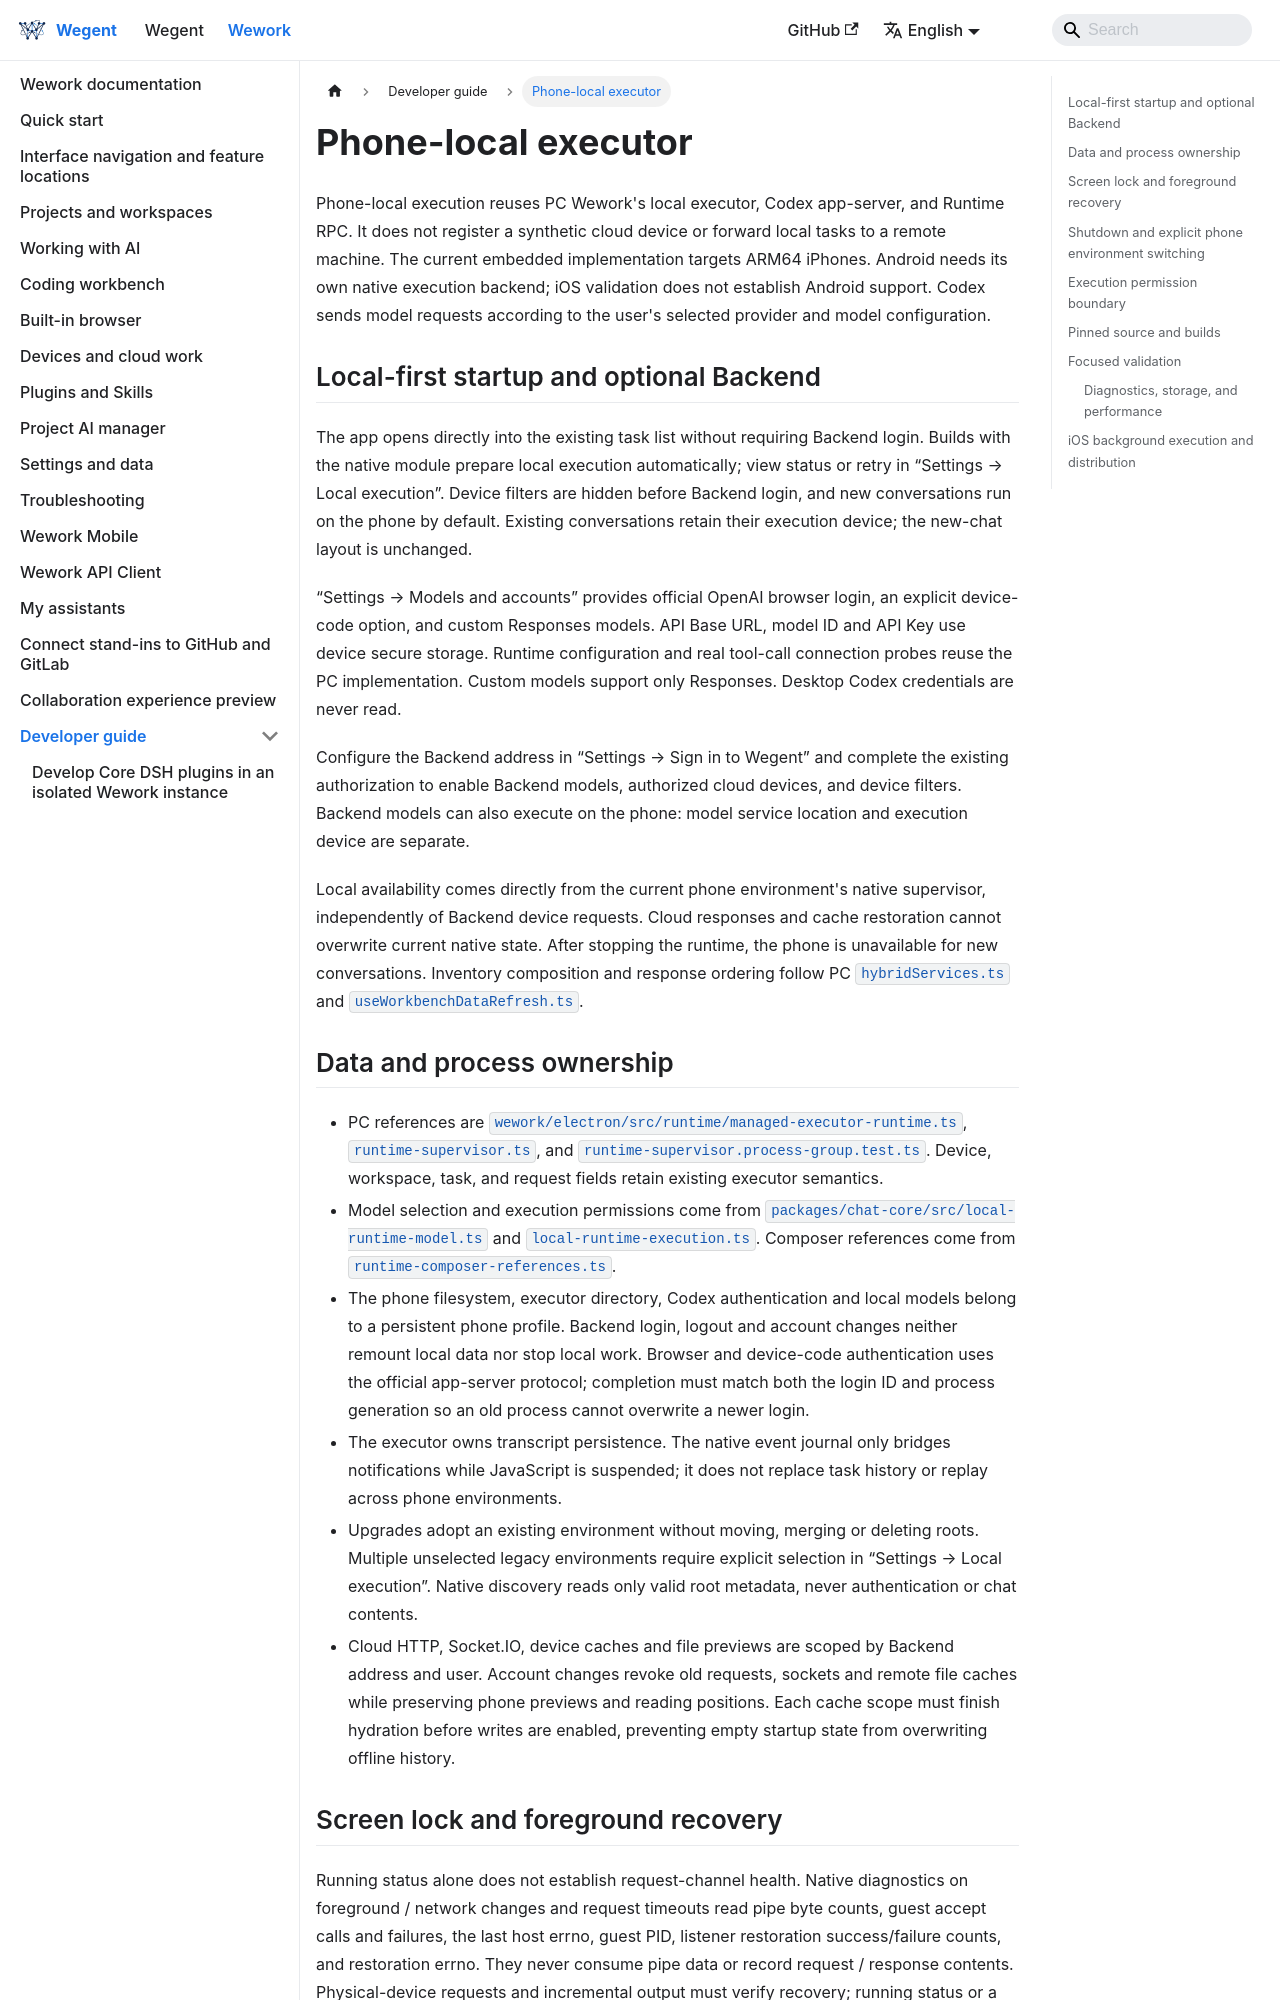

repository: wecode-ai/wegent-docs · page: docs/wework/developer-guide/mobile-local-runtime.html · generator: docusaurus

---
sidebar_position: 42
---

# Phone-local executor

Phone-local execution reuses PC Wework's local executor, Codex app-server, and Runtime RPC.
It does not register a synthetic cloud device or forward local tasks to a remote machine.
The current embedded implementation targets ARM64 iPhones. Android needs its own native
execution backend; iOS validation does not establish Android support.
Codex sends model requests according to the user's selected provider and model configuration.

## Local-first startup and optional Backend

The app opens directly into the existing task list without requiring Backend login. Builds with
the native module prepare local execution automatically; view status or retry in “Settings → Local
execution”. Device filters are hidden before Backend login, and new conversations run on the phone
by default. Existing conversations retain their execution device; the new-chat layout is unchanged.

“Settings → Models and accounts” provides official OpenAI browser login, an explicit device-code
option, and custom Responses models. API Base URL, model ID and API Key use device secure storage.
Runtime configuration and real tool-call connection probes reuse the PC implementation. Custom
models support only Responses. Desktop Codex credentials are never read.

Configure the Backend address in “Settings → Sign in to Wegent” and complete the existing
authorization to enable Backend models, authorized cloud devices, and device filters. Backend
models can also execute on the phone: model service location and execution device are separate.

Local availability comes directly from the current phone environment's native supervisor, independently
of Backend device requests. Cloud responses and cache restoration cannot overwrite current
native state. After stopping the runtime, the phone is unavailable for new conversations.
Inventory composition and response ordering follow PC `hybridServices.ts` and
`useWorkbenchDataRefresh.ts`.

## Data and process ownership

```mermaid
flowchart TD
    PC[PC local execution contracts and tests] --> Shared[chat-core models / execution options / references]
    Shared --> Mobile[Mobile UI and Runtime API]
    Phone[Persistent phone identity / legacy adoption] --> Scope[Phone environment scope]
    Account[Optional Backend address and account] --> Cloud[Isolated cloud devices / models / cache]
    Mobile --> Cloud
    Scope --> Native[Native supervisor]
    Mobile -->|Private stdio RPC| Native
    Native --> Guest[iSH ARM64 / no runtime JIT]
    Guest --> Executor[Shared Rust wegent-executor]
    Executor --> Codex[Official Codex app-server]
    Scope --> Store[Separate fakefs / projects / SQLite / Codex authentication]
    Guest --> Store
    Native -->|Native event journal| Mobile
    Native --> Background[UIKit short background grace]
    Background -->|System expiration| Cancel[Cancel actual task and report expiration]
```

- PC references are `wework/electron/src/runtime/managed-executor-runtime.ts`,
  `runtime-supervisor.ts`, and `runtime-supervisor.process-group.test.ts`.
  Device, workspace, task, and request fields retain existing executor semantics.
- Model selection and execution permissions come from
  `packages/chat-core/src/local-runtime-model.ts` and `local-runtime-execution.ts`.
  Composer references come from `runtime-composer-references.ts`.
- The phone filesystem, executor directory, Codex authentication and local models belong to a
  persistent phone profile. Backend login, logout and account changes neither remount local data
  nor stop local work. Browser and device-code authentication
  uses the official app-server protocol; completion must match both the login ID and process
  generation so an old process cannot overwrite a newer login.
- The executor owns transcript persistence. The native event journal only bridges notifications
  while JavaScript is suspended; it does not replace task history or replay across phone environments.
- Upgrades adopt an existing environment without moving, merging or deleting roots. Multiple
  unselected legacy environments require explicit selection in “Settings → Local execution”. Native
  discovery reads only valid root metadata, never authentication or chat contents.
- Cloud HTTP, Socket.IO, device caches and file previews are scoped by Backend address and user.
  Account changes revoke old requests, sockets and remote file caches while preserving phone
  previews and reading positions. Each cache scope must finish hydration before writes are enabled,
  preventing empty startup state from overwriting offline history.
